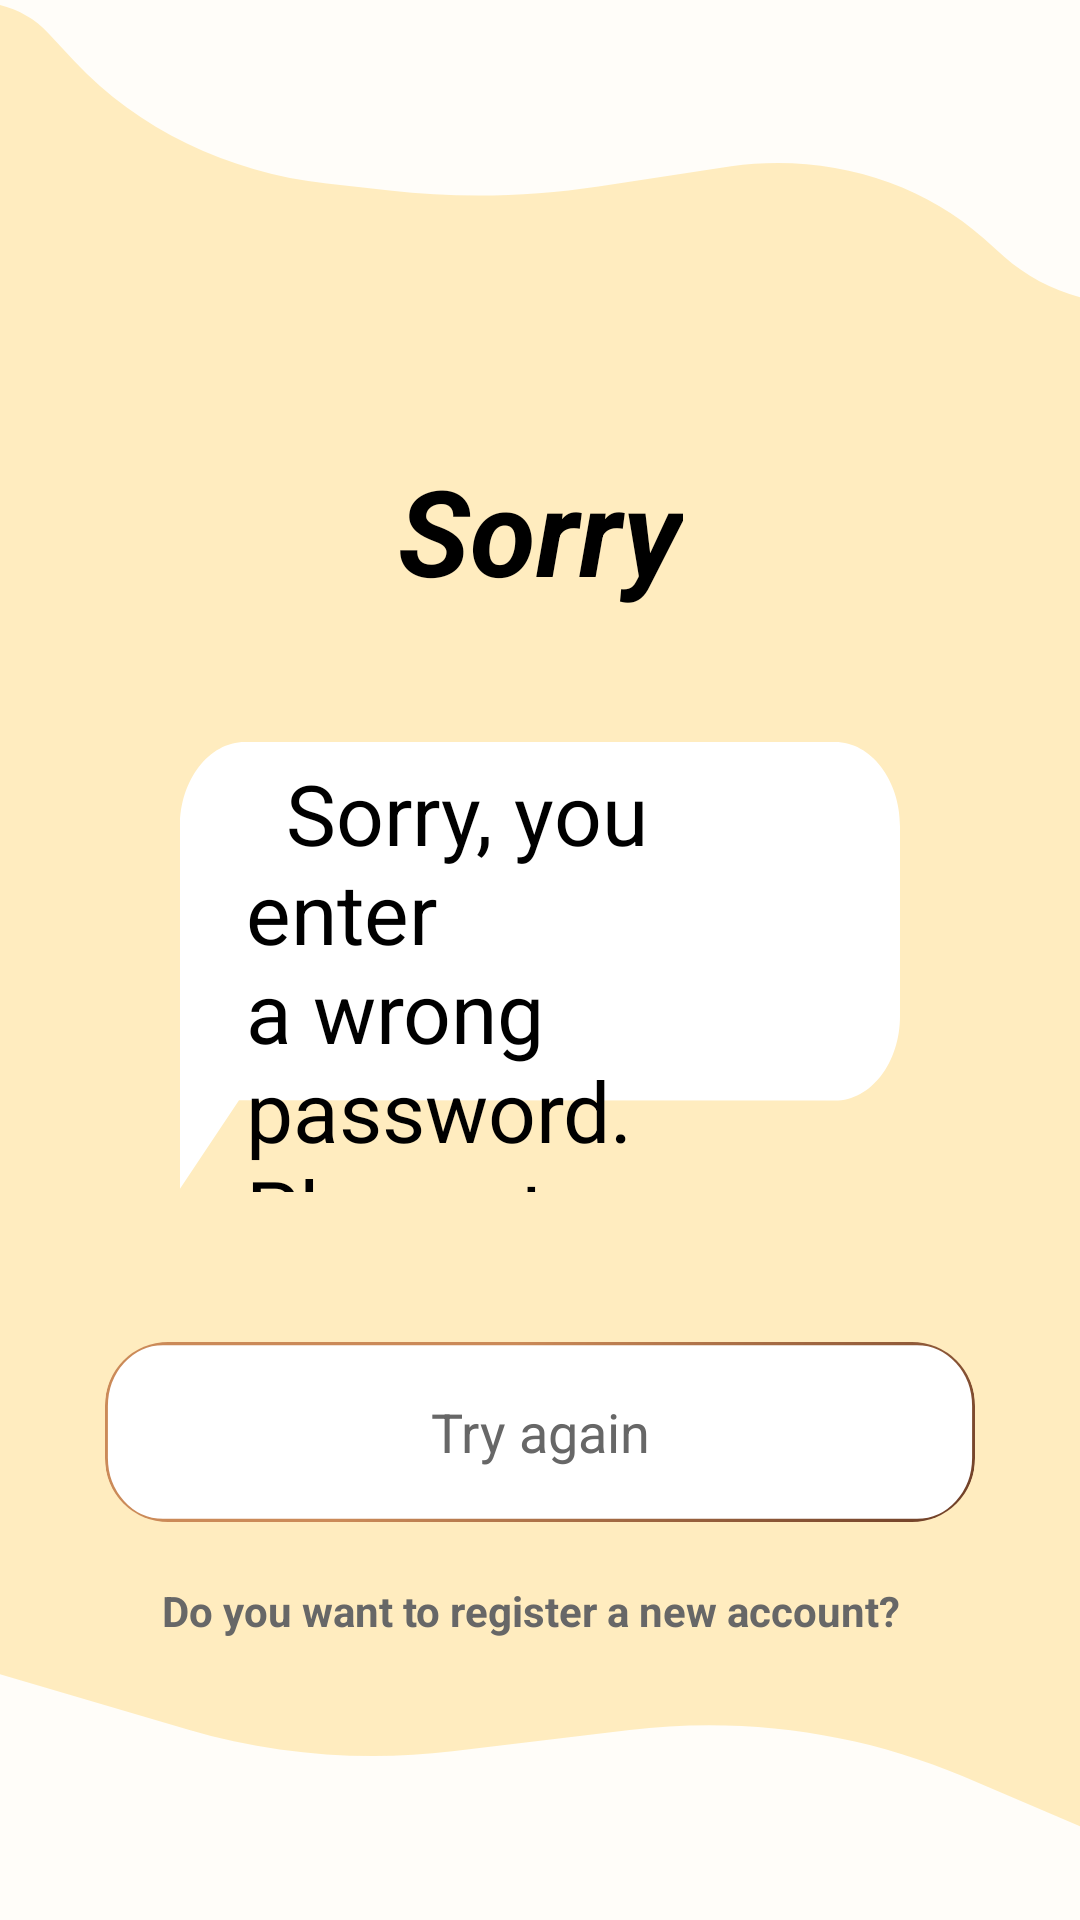

This screen was rendered from an Android layout file. Write that file and the resources it references.
<!-- AndroidManifest.xml: application theme Theme.KindCafe -->
<!-- res/layout/frag_many_wrong_attempt.xml -->
<?xml version="1.0" encoding="utf-8"?>
<androidx.constraintlayout.widget.ConstraintLayout xmlns:android="http://schemas.android.com/apk/res/android"
    xmlns:app="http://schemas.android.com/apk/res-auto"
    xmlns:tools="http://schemas.android.com/tools"
    android:layout_width="match_parent"
    android:layout_height="match_parent"
    android:id="@+id/clManyWrongAttempts"
    android:background="@color/background_cream">

    <ImageView
        android:id="@+id/ivWrongBack"
        android:layout_width="0dp"
        android:layout_height="0dp"
        android:scaleType="fitXY"
        app:layout_constraintBottom_toBottomOf="parent"
        app:layout_constraintEnd_toEndOf="parent"
        app:layout_constraintHorizontal_bias="0.0"
        app:layout_constraintStart_toStartOf="parent"
        app:layout_constraintTop_toTopOf="parent"
        app:layout_constraintVertical_bias="0.0"
        app:srcCompat="@drawable/reg_general_figure" />

    <TextView
        android:id="@+id/tvLoginTitle"
        android:layout_width="wrap_content"
        android:layout_height="wrap_content"
        android:layout_marginTop="150dp"
        android:text="@string/sorry"
        android:textColor="@color/black"
        android:textSize="40sp"
        android:textStyle="bold|italic"
        app:layout_constraintEnd_toEndOf="parent"
        app:layout_constraintStart_toStartOf="parent"
        app:layout_constraintTop_toTopOf="parent" />

    <TextView
        android:id="@+id/tvMessage"
        android:layout_width="0dp"
        android:layout_height="150dp"
        android:layout_marginTop="44dp"
        android:layout_marginHorizontal="60dp"
        android:paddingTop="5dp"
        android:paddingHorizontal="22dp"
        android:background="@drawable/sorry_message_back"
        android:text="@string/sorry_message_wrong_password"
        android:textColor="@color/black"
        android:textSize="28sp"
        app:layout_constraintEnd_toEndOf="parent"
        app:layout_constraintHorizontal_bias="0.496"
        app:layout_constraintStart_toStartOf="parent"
        app:layout_constraintTop_toBottomOf="@id/tvLoginTitle" />

    <androidx.cardview.widget.CardView
        android:id="@+id/cvTryAgain"
        android:layout_width="0dp"
        android:layout_height="60dp"
        android:layout_marginTop="50dp"
        android:layout_marginHorizontal="35dp"
        android:backgroundTint="@color/transparent_my"
        android:clickable="true"
        android:focusable="true"
        android:foreground="@drawable/reg_ripple_button"
        app:cardCornerRadius="21dp"
        app:cardElevation="0dp"
        app:layout_constraintTop_toBottomOf="@id/tvMessage"
        app:layout_constraintStart_toStartOf="parent"
        app:layout_constraintEnd_toEndOf="parent"
        tools:layout_editor_absoluteX="30dp">

        <TextView
            android:id="@+id/textView2"
            android:layout_width="match_parent"
            android:layout_height="match_parent"
            android:background="@drawable/reg_et_background"
            android:gravity="center"
            android:text="@string/try_again"
            android:textColor="@color/hint_color"
            android:textSize="18sp" />
    </androidx.cardview.widget.CardView>

    <TextView
        android:id="@+id/tvRegNow"
        android:layout_width="wrap_content"
        android:layout_height="wrap_content"
        android:text="@string/new_registration"
        android:textStyle="bold"
        android:textSize="14sp"
        android:textColor="@color/hint_color"
        android:layout_marginTop="20dp"
        android:layout_marginEnd="25dp"
        app:layout_constraintTop_toBottomOf="@id/cvTryAgain"
        app:layout_constraintEnd_toEndOf="@id/cvTryAgain"/>

</androidx.constraintlayout.widget.ConstraintLayout>
<!-- resources referenced by this layout -->
<resources>
  <color name="background_cream">#FFFDF9</color>
  <color name="black">#FF000000</color>
  <color name="hint_color">#676767</color>
  <color name="transparent_my">#00000000</color>
  <!-- drawable reg_et_background (drawable) -->
  <vector xmlns:android="http://schemas.android.com/apk/res/android"
      xmlns:aapt="http://schemas.android.com/aapt"
      android:width="300dp"
      android:height="56dp"
      android:viewportWidth="300"
      android:viewportHeight="56">
    <path
        android:strokeWidth="1"
        android:pathData="M20,0.5L280,0.5A19.5,19.5 0,0 1,299.5 20L299.5,36A19.5,19.5 0,0 1,280 55.5L20,55.5A19.5,19.5 0,0 1,0.5 36L0.5,20A19.5,19.5 0,0 1,20 0.5z"
        android:fillColor="#ffffff">
      <aapt:attr name="android:strokeColor">
        <gradient 
            android:startX="159.5"
            android:startY="-15.56"
            android:endX="280.39"
            android:endY="120.62"
            android:type="linear">
          <item android:offset="0" android:color="#FFCB8A58"/>
          <item android:offset="1" android:color="#FF562B1A"/>
        </gradient>
      </aapt:attr>
    </path>
  </vector>
  <!-- drawable reg_general_figure (drawable) -->
  <vector xmlns:android="http://schemas.android.com/apk/res/android"
      android:width="360dp"
      android:height="743dp"
      android:viewportWidth="360"
      android:viewportHeight="743">
    <path
        android:pathData="M466.71,139.42C465.87,115.66 442.31,99.47 419.83,107.2L398.38,114.58C375.96,122.3 351.1,116.31 334.64,99.23L327.95,92.29C306.18,69.69 274.69,59.23 243.73,64.33L199.51,72.15C176.5,76.21 153.01,76.75 129.85,73.74L108.93,71.02C75.87,66.73 45.75,49.8 24.89,23.79L16.11,12.84C0.49,-6.65 -30.36,-1.92 -39.43,21.35C-47.88,43.04 -44.62,67.55 -30.79,86.27L-10.68,113.51C-4.16,122.34 -1.18,133.29 -2.32,144.21L-49.36,595C-51.49,615.42 -39.21,634.6 -19.77,641.22L62.87,669.34C91.13,678.96 121.25,681.82 150.82,677.69L209.89,669.44C247.88,664.14 286.59,670.4 320.98,687.4L361.62,707.5L423.05,737.64C452.9,752.29 487.58,729.81 486.4,696.59L466.71,139.42Z"
        android:fillColor="#FFCA43"
        android:fillAlpha="0.32"/>
  </vector>
  <!-- drawable reg_ripple_button (drawable) -->
  <?xml version="1.0" encoding="utf-8"?>
  <ripple xmlns:android="http://schemas.android.com/apk/res/android"
      android:color="@color/menu_side_yellow">
  </ripple>
  <!-- drawable sorry_message_back (drawable) -->
  <vector xmlns:android="http://schemas.android.com/apk/res/android"
      android:width="266dp"
      android:height="128dp"
      android:viewportWidth="266"
      android:viewportHeight="128">
    <path
        android:pathData="M24,0C10.75,0 0,10.75 0,24V50L0,127.08L21.8,101.9L242,102C255.26,102 266,91.25 266,78V24C266,10.75 255.26,0 242,0H24Z"
        android:fillColor="#ffffff"
        android:fillType="evenOdd"/>
  </vector>
  <string name="new_registration">Do you want to register a new account?</string>
  <string name="sorry">Sorry</string>
  <string name="sorry_message_wrong_password">\t\tSorry, you enter\na wrong password.\nPlease try again</string>
  <string name="try_again">Try again</string>
  <style name="Theme.KindCafe" parent="Base.Theme.KindCafe" />
  <color name="menu_side_yellow">#FFEDBE</color>
  <style name="Base.Theme.KindCafe" parent="Theme.Material3.DayNight.NoActionBar">
          
          
          <item name="android:statusBarColor">@color/status_bar_yellow</item>
          <item name="drawerArrowStyle">@style/DrawerArrowStyle</item>
      </style>
  <color name="status_bar_yellow">@color/bottom_menu_color</color>
  <style name="DrawerArrowStyle" parent="Widget.AppCompat.DrawerArrowToggle">
          <item name="spinBars">true</item>
          <item name="color">@color/black</item>
      </style>
  <color name="bottom_menu_color">#713E5D</color>
</resources>
